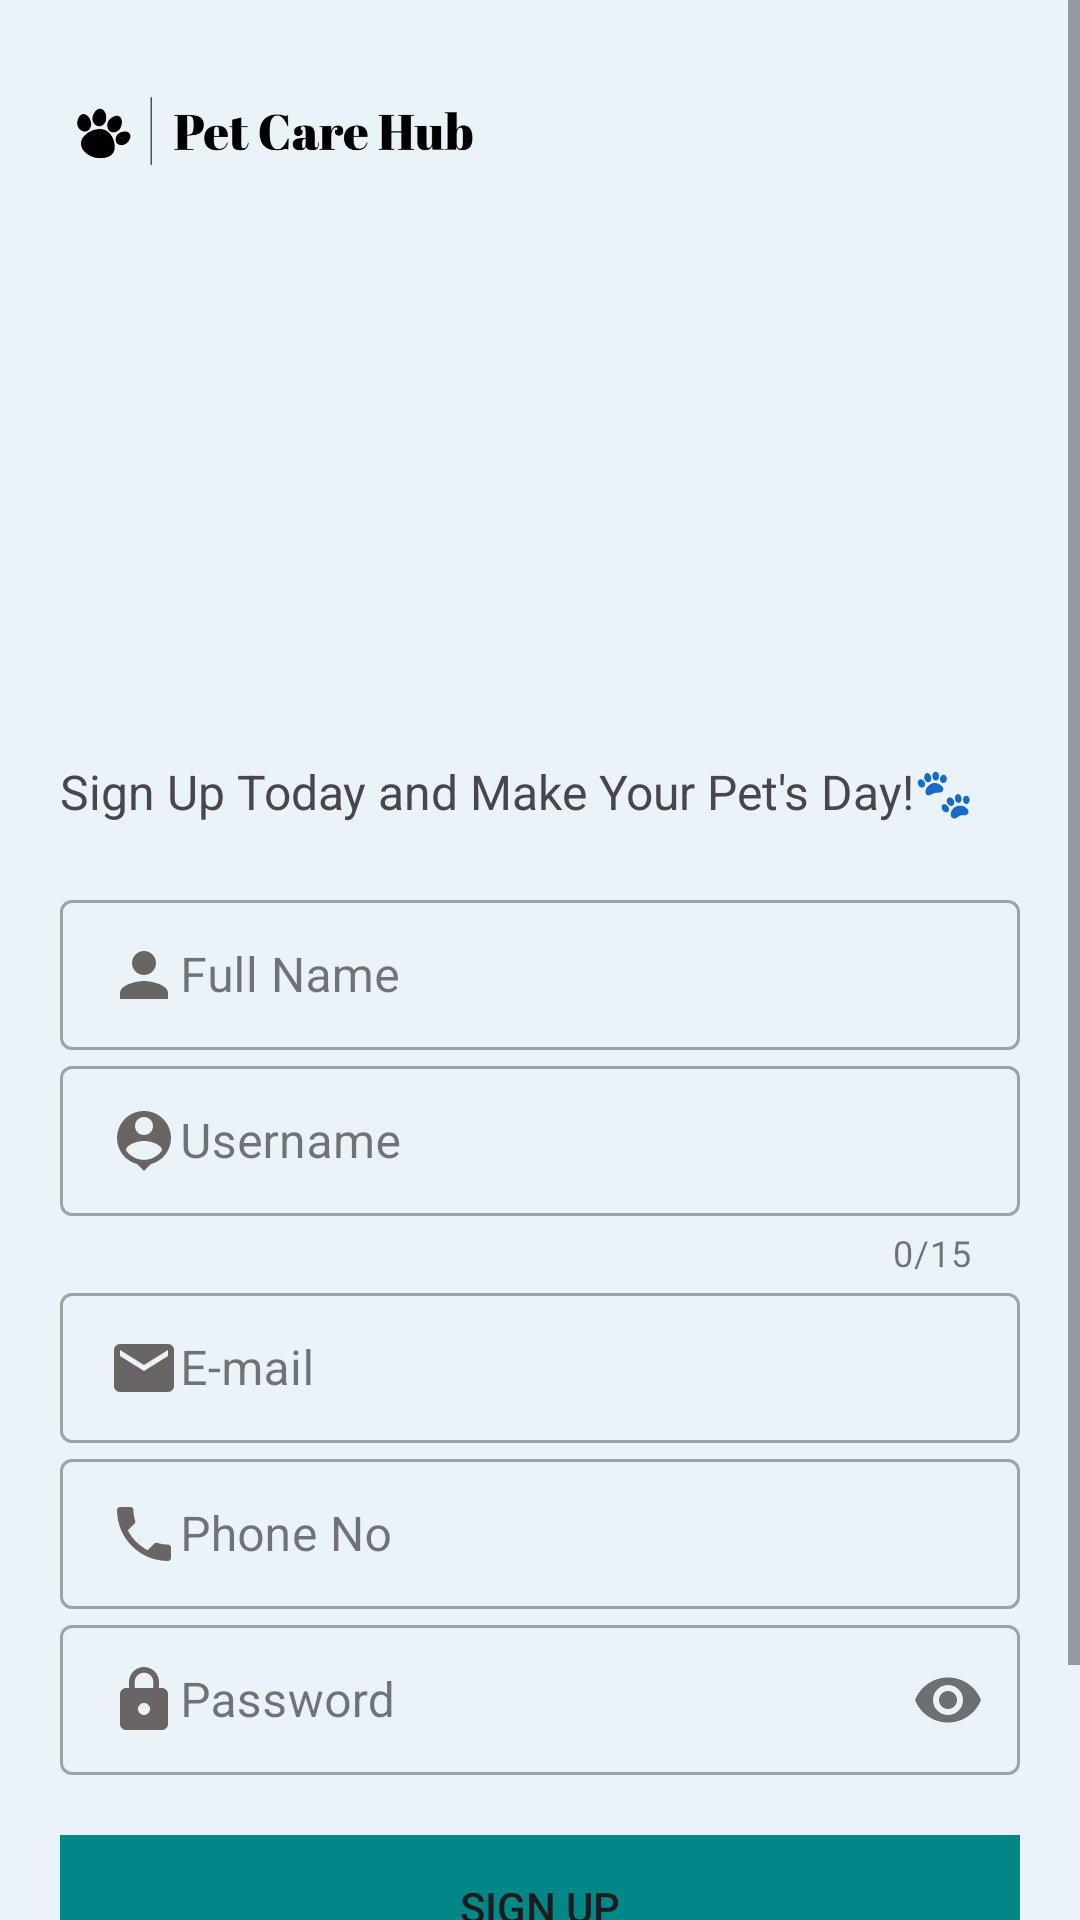

This screen was rendered from an Android layout file. Write that file and the resources it references.
<!-- AndroidManifest.xml: application theme Theme.Splash_UI -->
<!-- res/layout/activity_sign_up.xml -->
<?xml version="1.0" encoding="utf-8"?>
<LinearLayout xmlns:android="http://schemas.android.com/apk/res/android"
    xmlns:app="http://schemas.android.com/apk/res-auto"
    xmlns:tools="http://schemas.android.com/tools"
    android:layout_width="match_parent"
    android:layout_height="match_parent"
    tools:context=".SignUp"
    android:orientation="vertical"
    android:background="#EAF4F8"

    >

    <ScrollView
        android:layout_width="match_parent"
        android:layout_height="match_parent">

        <LinearLayout
            android:layout_width="match_parent"
            android:layout_height="wrap_content"

            android:orientation="vertical"
            android:padding="20dp">

    <ImageView
        android:id="@+id/iv1"
        android:layout_width="165dp"
        android:layout_height="50dp"
        android:src="@drawable/pet_care_hub_2nd_page_logos_black_min"

        android:transitionName="logo_image"
    />



    <ImageView
        android:id="@+id/iv2"
        android:layout_width="match_parent"
        android:layout_height="183dp"
        android:src="@drawable/sign_up_cover"
        android:transitionName="logo_image"
 />
        <TextView
            android:id="@+id/tv3"
            android:layout_width="wrap_content"
            android:layout_height="wrap_content"

            android:text="Sign Up Today and Make Your Pet's Day!🐾"
            android:textSize="16sp"


            android:transitionName="trans_slogan"
            />



    <LinearLayout
        android:layout_width="match_parent"
        android:layout_height="wrap_content"
        android:layout_marginTop="20dp"
        android:layout_marginBottom="20dp"
        android:orientation="vertical" >

        <com.google.android.material.textfield.TextInputLayout
            android:layout_width="match_parent"
            android:layout_height="wrap_content"
            android:id="@+id/full_name"
            style="@style/Widget.MaterialComponents.TextInputLayout.OutlinedBox.Dense"

            app:boxStrokeErrorColor="#F44336"
            android:transitionName="trans_username"

            >

            <com.google.android.material.textfield.TextInputEditText
                android:layout_width="match_parent"
                android:layout_height="50dp"
                android:drawableStart="@drawable/baseline_person_24"
                android:drawableTint="#6A6565"
                android:hint="Full Name"
                android:inputType="text"

                app:endIconMode="clear_text"

                />

        </com.google.android.material.textfield.TextInputLayout>

        <com.google.android.material.textfield.TextInputLayout
            android:layout_width="match_parent"
            android:layout_height="wrap_content"
            android:id="@+id/username"

            style="@style/Widget.MaterialComponents.TextInputLayout.OutlinedBox.Dense"
            app:boxStrokeErrorColor="#F44336"

            app:counterEnabled="true"
            app:counterMaxLength="15"
            android:transitionName="trans_username"

            >

            <com.google.android.material.textfield.TextInputEditText
                android:layout_width="match_parent"
                android:layout_height="50dp"
                android:backgroundTint="#6A6565"
                android:drawableStart="@drawable/baseline_person_pin_24"
                android:drawableTint="#6A6565"
                android:hint="Username"
                android:inputType="text"

                app:endIconMode="clear_text"
                />

        </com.google.android.material.textfield.TextInputLayout>


        <com.google.android.material.textfield.TextInputLayout
            android:layout_width="match_parent"
            android:layout_height="wrap_content"
            android:id="@+id/email"
            style="@style/Widget.MaterialComponents.TextInputLayout.OutlinedBox.Dense"

            app:boxStrokeErrorColor="#F44336"
            android:transitionName="trans_pass"

            >

            <com.google.android.material.textfield.TextInputEditText
                android:layout_width="match_parent"
                android:layout_height="50dp"
                android:drawableStart="@drawable/baseline_email_24"
                android:drawableTint="#6A6565"
                android:hint="E-mail"
                android:inputType="textEmailAddress"
                app:endIconMode="clear_text"

                />

        </com.google.android.material.textfield.TextInputLayout>

        <com.google.android.material.textfield.TextInputLayout
            android:layout_width="match_parent"
            android:layout_height="wrap_content"
            android:id="@+id/phone"
            style="@style/Widget.MaterialComponents.TextInputLayout.OutlinedBox.Dense"

            app:boxStrokeErrorColor="#F44336"
            android:transitionName="trans_forget"

            >

            <com.google.android.material.textfield.TextInputEditText
                android:layout_width="match_parent"
                android:layout_height="50dp"
                android:drawableStart="@drawable/baseline_phone_24"
                android:drawableTint="#6A6565"
                android:hint="Phone No"
                android:inputType="phone"
                app:endIconMode="clear_text"
                />

        </com.google.android.material.textfield.TextInputLayout>


        <com.google.android.material.textfield.TextInputLayout
            android:layout_width="match_parent"
            android:layout_height="wrap_content"
            android:id="@+id/password"
            style="@style/Widget.MaterialComponents.TextInputLayout.OutlinedBox.Dense"

            app:boxStrokeErrorColor="#F44336"
            app:passwordToggleEnabled="true"


            android:transitionName="trans_pass"


            >

            <com.google.android.material.textfield.TextInputEditText
                android:layout_width="match_parent"
                android:layout_height="50dp"
                android:drawableStart="@drawable/baseline_lock_24"
                android:drawableTint="#6A6565"

                android:hint="Password"
                android:inputType="textPassword"


                />

        </com.google.android.material.textfield.TextInputLayout>

        <Button
            android:id="@+id/btn_signup"
            android:layout_width="match_parent"
            android:layout_height="wrap_content"
            android:layout_marginTop="20dp"


            android:background="@color/design_default_color_secondary_variant"
            android:text="SIGN UP"

            android:transitionName="trans_signin"
            tools:ignore="TextContrastCheck" />


        <Button
            android:id="@+id/signin"
            android:layout_marginTop="-10dp"
            android:layout_width="match_parent"
            android:layout_height="wrap_content"
            android:text="ALREADY HAVE AN ACCOUNT? SIGN IN"
            android:textColor="@color/black"
            android:background="#00000000"
            android:transitionName="trans_signup"
            />

    </LinearLayout>


</LinearLayout>


    </ScrollView>

</LinearLayout>
<!-- resources referenced by this layout -->
<resources>
  <color name="black">#FF000000</color>
  <!-- drawable baseline_email_24 (drawable) -->
  <vector android:height="24dp" android:tint="#7E8081"
      android:viewportHeight="24" android:viewportWidth="24"
      android:width="24dp" xmlns:android="http://schemas.android.com/apk/res/android">
      <path android:fillColor="@android:color/white" android:pathData="M20,4L4,4c-1.1,0 -1.99,0.9 -1.99,2L2,18c0,1.1 0.9,2 2,2h16c1.1,0 2,-0.9 2,-2L22,6c0,-1.1 -0.9,-2 -2,-2zM20,8l-8,5 -8,-5L4,6l8,5 8,-5v2z"/>
  </vector>
  <!-- drawable baseline_lock_24 (drawable) -->
  <vector android:height="24dp" android:tint="#7E8081"
      android:viewportHeight="24" android:viewportWidth="24"
      android:width="24dp" xmlns:android="http://schemas.android.com/apk/res/android">
      <path android:fillColor="@android:color/white" android:pathData="M18,8h-1L17,6c0,-2.76 -2.24,-5 -5,-5S7,3.24 7,6v2L6,8c-1.1,0 -2,0.9 -2,2v10c0,1.1 0.9,2 2,2h12c1.1,0 2,-0.9 2,-2L20,10c0,-1.1 -0.9,-2 -2,-2zM12,17c-1.1,0 -2,-0.9 -2,-2s0.9,-2 2,-2 2,0.9 2,2 -0.9,2 -2,2zM15.1,8L8.9,8L8.9,6c0,-1.71 1.39,-3.1 3.1,-3.1 1.71,0 3.1,1.39 3.1,3.1v2z"/>
  </vector>
  <!-- drawable baseline_person_24 (drawable) -->
  <vector android:height="24dp" android:tint="#7E8081"
      android:viewportHeight="24" android:viewportWidth="24"
      android:width="24dp" xmlns:android="http://schemas.android.com/apk/res/android">
      <path android:fillColor="@android:color/white" android:pathData="M12,12c2.21,0 4,-1.79 4,-4s-1.79,-4 -4,-4 -4,1.79 -4,4 1.79,4 4,4zM12,14c-2.67,0 -8,1.34 -8,4v2h16v-2c0,-2.66 -5.33,-4 -8,-4z"/>
  </vector>
  <!-- drawable baseline_person_pin_24 (drawable) -->
  <vector android:height="24dp" android:tint="#7E8081"
      android:viewportHeight="24" android:viewportWidth="24"
      android:width="24dp" xmlns:android="http://schemas.android.com/apk/res/android">
      <path android:fillColor="@android:color/white" android:pathData="M12,2c-4.97,0 -9,4.03 -9,9 0,4.17 2.84,7.67 6.69,8.69L12,22l2.31,-2.31C18.16,18.67 21,15.17 21,11c0,-4.97 -4.03,-9 -9,-9zM12,4c1.66,0 3,1.34 3,3s-1.34,3 -3,3 -3,-1.34 -3,-3 1.34,-3 3,-3zM12,18.3c-2.5,0 -4.71,-1.28 -6,-3.22 0.03,-1.99 4,-3.08 6,-3.08 1.99,0 5.97,1.09 6,3.08 -1.29,1.94 -3.5,3.22 -6,3.22z"/>
  </vector>
  <!-- drawable baseline_phone_24 (drawable) -->
  <vector android:height="24dp" android:tint="#7E8081"
      android:viewportHeight="24" android:viewportWidth="24"
      android:width="24dp" xmlns:android="http://schemas.android.com/apk/res/android">
      <path android:fillColor="@android:color/white" android:pathData="M6.62,10.79c1.44,2.83 3.76,5.14 6.59,6.59l2.2,-2.2c0.27,-0.27 0.67,-0.36 1.02,-0.24 1.12,0.37 2.33,0.57 3.57,0.57 0.55,0 1,0.45 1,1V20c0,0.55 -0.45,1 -1,1 -9.39,0 -17,-7.61 -17,-17 0,-0.55 0.45,-1 1,-1h3.5c0.55,0 1,0.45 1,1 0,1.25 0.2,2.45 0.57,3.57 0.11,0.35 0.03,0.74 -0.25,1.02l-2.2,2.2z"/>
  </vector>
  <!-- drawable pet_care_hub_2nd_page_logos_black_min: png bitmap (drawable-hdpi, 15103 bytes) -->
  <style name="Theme.Splash_UI" parent="Base.Theme.Splash_UI" />
  <style name="Base.Theme.Splash_UI" parent="Theme.Material3.DayNight.NoActionBar">
          
          
          <item name="android:windowContentTransitions">true</item>
  
          <item name="android:windowIsTranslucent">true</item>
  
  
  
  
      </style>
</resources>
